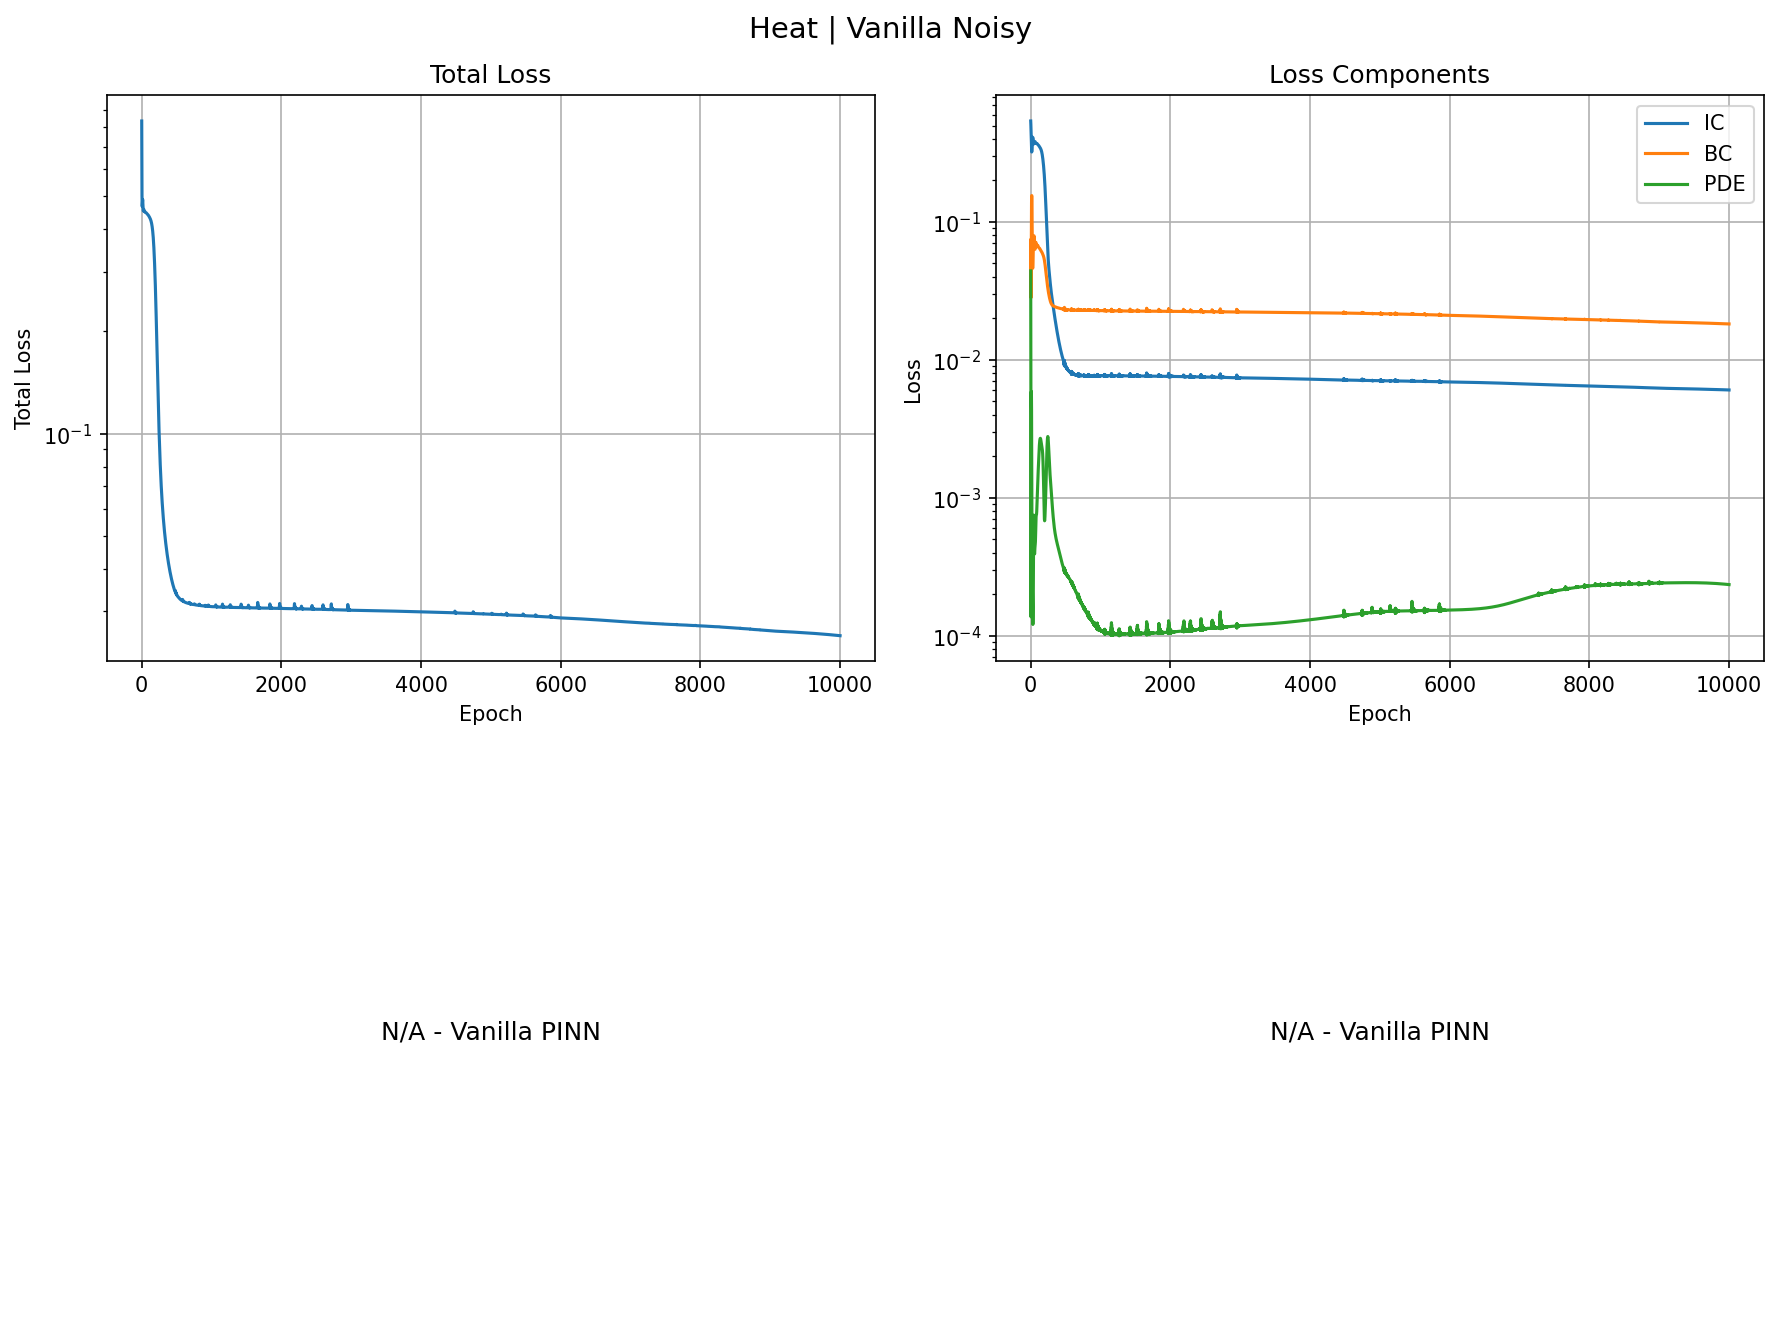

Values plotted in this chart, from the file beside it:
epoch, total, ic, bc, pde
0, 0.8337, 0.5392, 0.07377, 0.04414
1, 0.7053, 0.5286, 0.04989, 0.02536
2, 0.61, 0.511, 0.03693, 0.01242
3, 0.5432, 0.4905, 0.03017, 0.0045
4, 0.5007, 0.4687, 0.0282, 0.0007682
5, 0.4775, 0.4461, 0.03071, 0.0001367
6, 0.4679, 0.4235, 0.03771, 0.001352
7, 0.4669, 0.4016, 0.0491, 0.003228
8, 0.4702, 0.3814, 0.06444, 0.00487
9, 0.4753, 0.3636, 0.08281, 0.005793
10, 0.4808, 0.3487, 0.1026, 0.005888
11, 0.4854, 0.3371, 0.1218, 0.005314
12, 0.4885, 0.3287, 0.138, 0.004358
13, 0.4895, 0.3235, 0.1495, 0.003304
14, 0.4882, 0.3213, 0.1552, 0.002357
15, 0.4849, 0.3218, 0.1551, 0.001614
16, 0.4799, 0.3247, 0.1498, 0.001088
17, 0.474, 0.3299, 0.1404, 0.000744
18, 0.4678, 0.337, 0.1282, 0.0005324
19, 0.4622, 0.3455, 0.1147, 0.0004071
20, 0.4577, 0.3551, 0.101, 0.0003344
21, 0.4547, 0.3652, 0.08809, 0.0002924
22, 0.4533, 0.3753, 0.07665, 0.0002678
23, 0.4531, 0.3848, 0.06704, 0.0002517
24, 0.4539, 0.3933, 0.05939, 0.0002377
25, 0.4551, 0.4003, 0.05365, 0.0002212
26, 0.4563, 0.4056, 0.04965, 0.0002006
27, 0.4572, 0.4091, 0.04722, 0.0001768
28, 0.4578, 0.4109, 0.04613, 0.0001534
29, 0.4579, 0.411, 0.04622, 0.0001347
30, 0.4576, 0.4097, 0.04729, 0.0001236
31, 0.4571, 0.4073, 0.04915, 0.0001206
32, 0.4563, 0.4041, 0.0516, 0.0001236
33, 0.4555, 0.4004, 0.05443, 0.0001297
34, 0.4546, 0.3964, 0.05743, 0.0001369
35, 0.4536, 0.3924, 0.06043, 0.000146
36, 0.4526, 0.3885, 0.06329, 0.0001615
37, 0.4518, 0.3849, 0.06592, 0.0001896
38, 0.4511, 0.3816, 0.06831, 0.0002368
39, 0.4507, 0.3787, 0.07043, 0.0003058
40, 0.4505, 0.3762, 0.07232, 0.0003943
41, 0.4505, 0.374, 0.074, 0.0004937
42, 0.4507, 0.3722, 0.07547, 0.0005912
43, 0.4509, 0.3708, 0.07674, 0.0006729
44, 0.4511, 0.3697, 0.07779, 0.0007271
45, 0.4511, 0.3688, 0.07859, 0.0007478
46, 0.451, 0.3683, 0.07911, 0.0007358
47, 0.4508, 0.368, 0.07933, 0.0006972
48, 0.4505, 0.3681, 0.07923, 0.0006422
49, 0.4502, 0.3685, 0.07879, 0.0005812
50, 0.4498, 0.3692, 0.07801, 0.0005234
51, 0.4495, 0.3702, 0.0769, 0.0004744
52, 0.4492, 0.3715, 0.07551, 0.000437
53, 0.4489, 0.373, 0.07387, 0.0004115
54, 0.4487, 0.3747, 0.07209, 0.0003968
55, 0.4486, 0.3764, 0.07024, 0.0003911
56, 0.4484, 0.378, 0.06844, 0.0003926
57, 0.4483, 0.3796, 0.06679, 0.0003994
58, 0.4483, 0.3808, 0.06539, 0.0004096
59, 0.4482, 0.3818, 0.06431, 0.0004212
... 9,940 more rows
